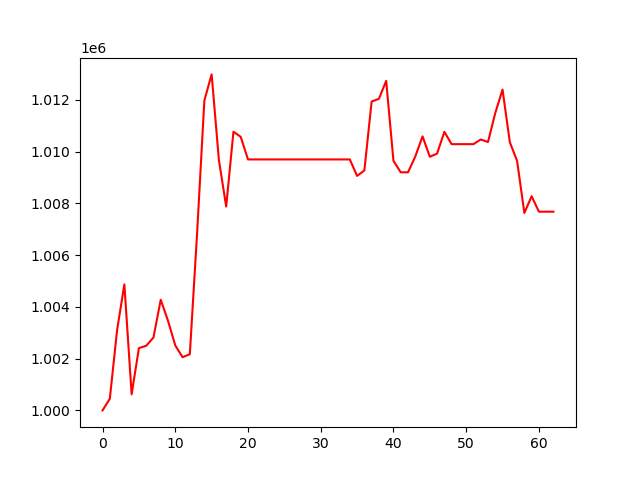

The file beside this chart, header and first rows:
, 0
0, 1000000
1, 1000452
2, 1003103
3, 1004871
4, 1000623
5, 1002407
6, 1002498
7, 1002816
8, 1004277
9, 1003466
10, 1002512
11, 1002057
12, 1002170
13, 1006845
14, 1011981
15, 1012989
16, 1009674
17, 1007881
18, 1010773
19, 1010575
20, 1009701
21, 1009701
22, 1009701
23, 1009701
24, 1009701
25, 1009701
26, 1009701
27, 1009701
28, 1009701
29, 1009701
30, 1009701
31, 1009701
32, 1009701
33, 1009701
34, 1009701
35, 1009065
36, 1009275
37, 1011939
38, 1012044
39, 1012737
40, 1009649
41, 1009204
42, 1009204
43, 1009814
44, 1010594
45, 1009806
46, 1009926
47, 1010768
48, 1010292
49, 1010292
50, 1010292
51, 1010292
52, 1010473
53, 1010376
54, 1011497
55, 1012402
56, 1010370
57, 1009644
58, 1007632
59, 1008280
... 3 more rows
